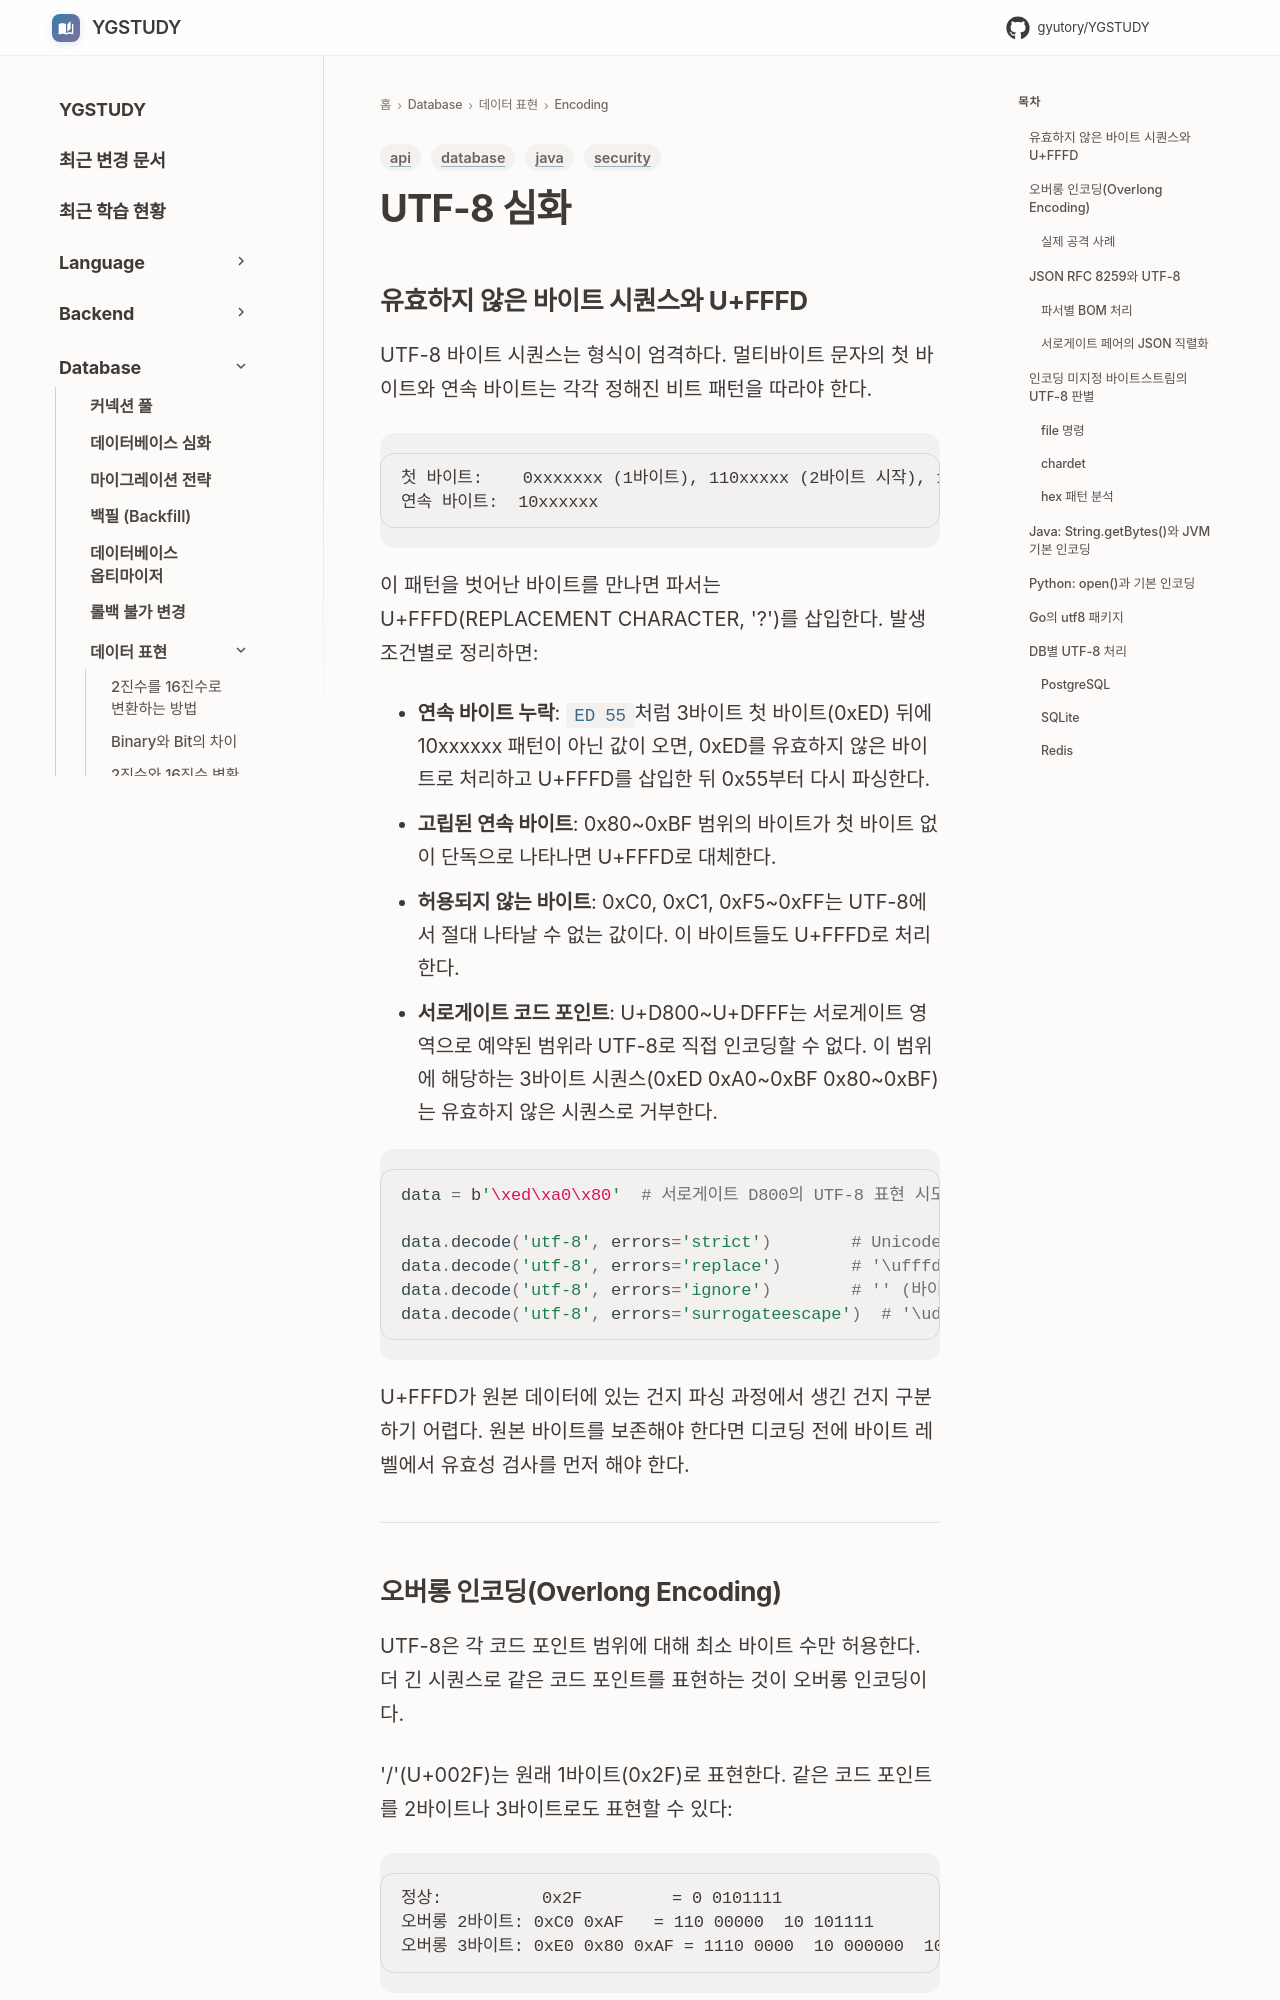

repository: GYUTORY/YGSTUDY · page: DataBase/DataRepresentation/Encoding/UTF-8/index.html · generator: mkdocs

---
title: UTF-8 심화
tags: [database, security, api, java]
updated: 2026-08-05
---

# UTF-8 심화

## 유효하지 않은 바이트 시퀀스와 U+FFFD

UTF-8 바이트 시퀀스는 형식이 엄격하다. 멀티바이트 문자의 첫 바이트와 연속 바이트는 각각 정해진 비트 패턴을 따라야 한다.

```
첫 바이트:    0xxxxxxx (1바이트), 110xxxxx (2바이트 시작), 1110xxxx (3바이트 시작), 11110xxx (4바이트 시작)
연속 바이트:  10xxxxxx
```

이 패턴을 벗어난 바이트를 만나면 파서는 U+FFFD(REPLACEMENT CHARACTER, '?')를 삽입한다. 발생 조건별로 정리하면:

- **연속 바이트 누락**: `ED 55`처럼 3바이트 첫 바이트(0xED) 뒤에 10xxxxxx 패턴이 아닌 값이 오면, 0xED를 유효하지 않은 바이트로 처리하고 U+FFFD를 삽입한 뒤 0x55부터 다시 파싱한다.
- **고립된 연속 바이트**: 0x80~0xBF 범위의 바이트가 첫 바이트 없이 단독으로 나타나면 U+FFFD로 대체한다.
- **허용되지 않는 바이트**: 0xC0, 0xC1, 0xF5~0xFF는 UTF-8에서 절대 나타날 수 없는 값이다. 이 바이트들도 U+FFFD로 처리한다.
- **서로게이트 코드 포인트**: U+D800~U+DFFF는 서로게이트 영역으로 예약된 범위라 UTF-8로 직접 인코딩할 수 없다. 이 범위에 해당하는 3바이트 시퀀스(0xED 0xA0~0xBF 0x80~0xBF)는 유효하지 않은 시퀀스로 거부한다.

```python
data = b'\xed\xa0\x80'  # 서로게이트 D800의 UTF-8 표현 시도

data.decode('utf-8', errors='strict')        # UnicodeDecodeError
data.decode('utf-8', errors='replace')       # '\ufffd\ufffd\ufffd' (3개의 U+FFFD)
data.decode('utf-8', errors='ignore')        # '' (바이트를 버림)
data.decode('utf-8', errors='surrogateescape')  # '\udced\udca0\udc80' (PEP 383 방식)
```

U+FFFD가 원본 데이터에 있는 건지 파싱 과정에서 생긴 건지 구분하기 어렵다. 원본 바이트를 보존해야 한다면 디코딩 전에 바이트 레벨에서 유효성 검사를 먼저 해야 한다.

---
